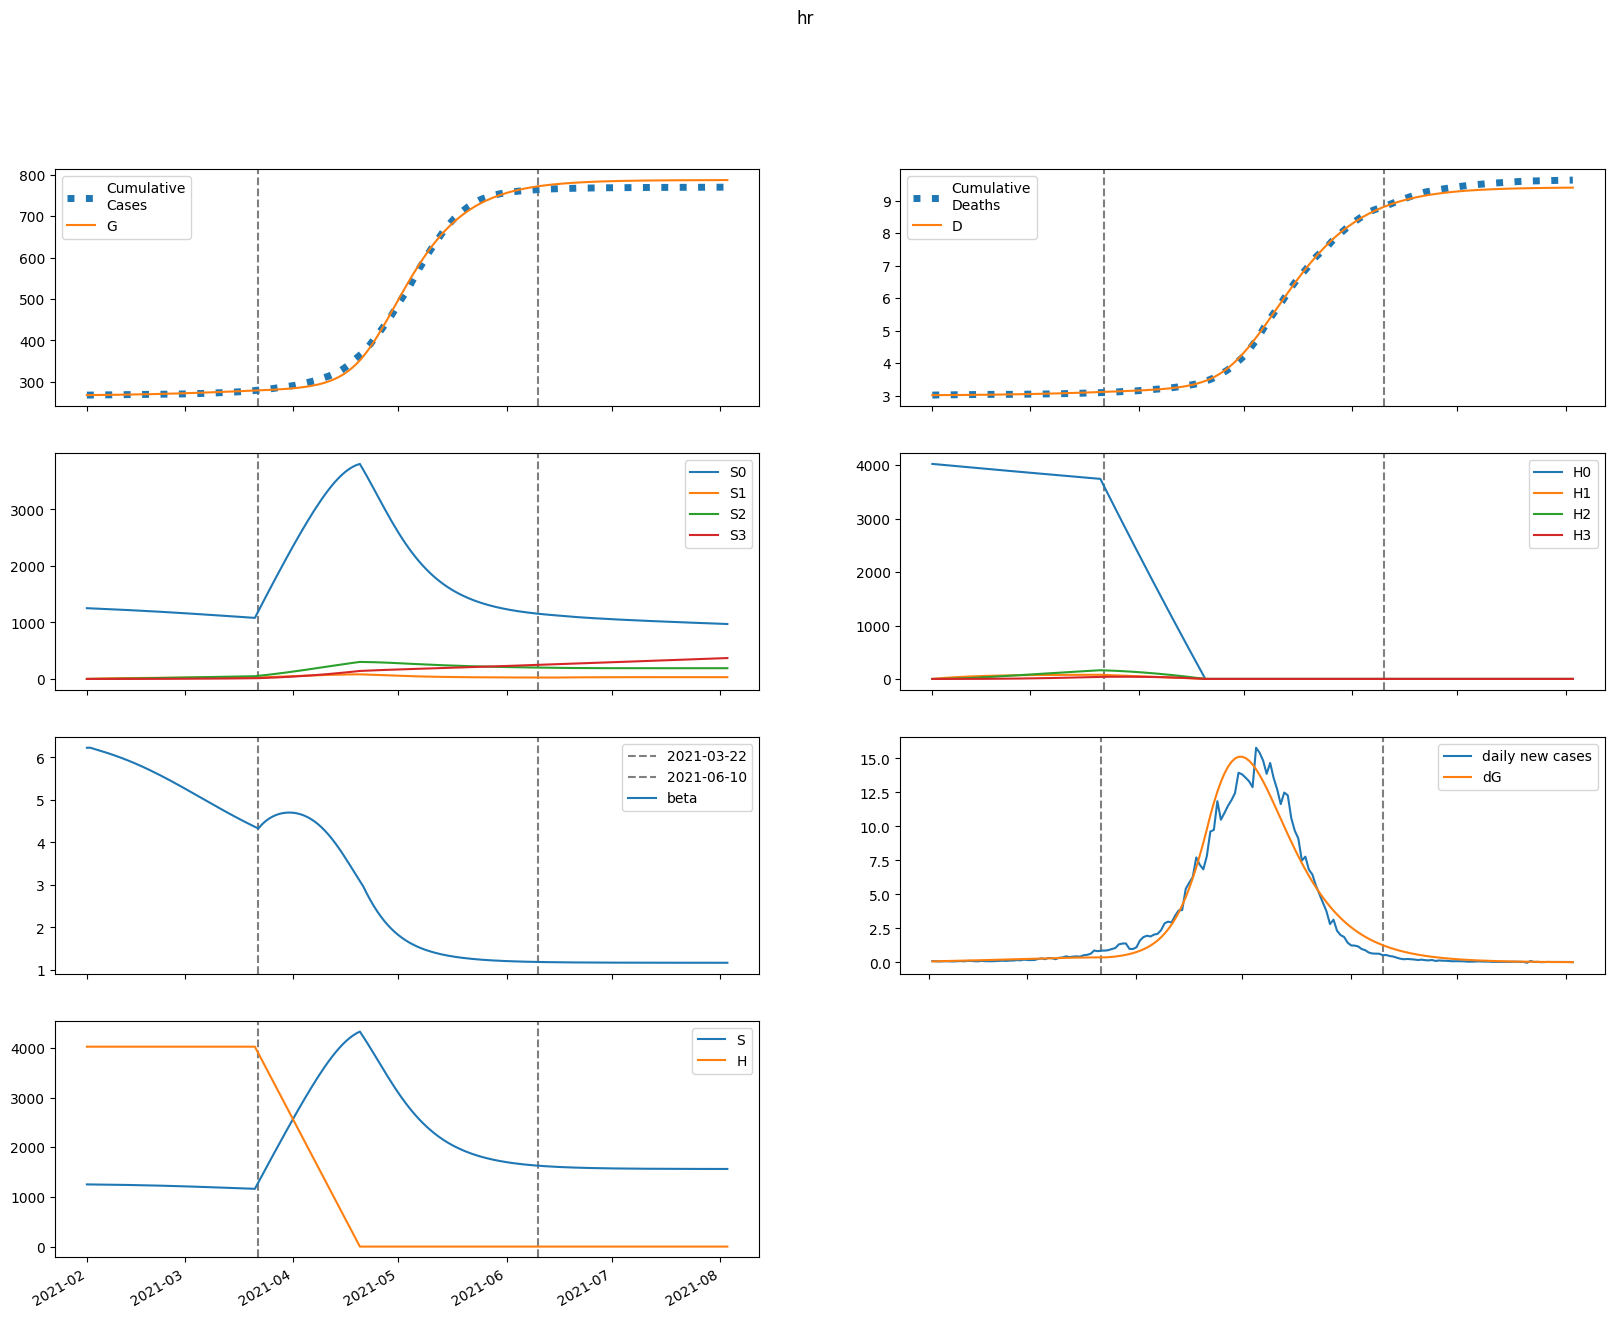

The table this chart was drawn from, first rows:
series, 2021-02-01, 2021-02-02, 2021-02-03, 2021-02-04, 2021-02-05, 2021-02-06, 2021-02-07, 2021-02-08, 2021-02-09, 2021-02-10, 2021-02-11, 2021-02-12, 2021-02-13, 2021-02-14, 2021-02-15, 2021-02-16, 2021-02-17, 2021-02-18, 2021-02-19, 2021-02-20, 2021-02-21, 2021-02-22, 2021-02-23
S, 1252351, 1251531, 1250714, 1249879, 1249015, 1248115, 1247173, 1246188, 1245155, 1244074, 1242943, 1241760, 1240525, 1239235, 1237889, 1236488, 1235030, 1233514, 1231941, 1230309, 1228619, 1226870, 1225064
E, 2517, 2832, 3082, 3299, 3502, 3701, 3901, 4105, 4315, 4531, 4754, 4984, 5222, 5465, 5715, 5971, 6233, 6500, 6771, 7046, 7324, 7605, 7888
I, 371.8, 402, 437.6, 476.4, 517, 558.9, 601.9, 645.7, 690.6, 736.4, 783.3, 831.4, 880.7, 931.2, 983.2, 1036, 1091, 1147, 1205, 1263, 1323, 1385, 1447
A, 2290, 2266, 2301, 2372, 2467, 2577, 2700, 2832, 2973, 3123, 3279, 3443, 3614, 3791, 3975, 4165, 4362, 4564, 4771, 4984, 5202, 5424, 5650
IH, 0.0, 14.97, 23.95, 30.04, 34.77, 38.86, 42.67, 46.38, 50.07, 53.79, 57.56, 61.41, 65.34, 69.37, 73.49, 77.72, 82.06, 86.52, 91.08, 95.77, 100.6, 105.5, 110.5
IN, 25.38, 48.95, 72.9, 97.57, 123.1, 149.6, 177.1, 205.6, 235, 265.3, 296.7, 329, 362.3, 396.5, 431.8, 468.1, 505.5, 543.9, 583.4, 624, 665.7, 708.6, 752.5
D, 3018, 3018, 3018, 3019, 3019, 3020, 3020, 3021, 3022, 3022, 3023, 3024, 3025, 3026, 3027, 3029, 3030, 3031, 3033, 3034, 3035, 3037, 3039
R, 0.0, 459.9, 923.6, 1400, 1896, 2414, 2958, 3530, 4133, 4768, 5436, 6140, 6880, 7659, 8478, 9338, 10241, 11187, 12179, 13217, 14303, 15438, 16622
G, 267897, 267967, 268047, 268133, 268225, 268323, 268427, 268536, 268651, 268772, 268899, 269032, 269171, 269317, 269470, 269630, 269797, 269972, 270154, 270343, 270540, 270745, 270958
H, 4025512, 4025512, 4025512, 4025512, 4025512, 4025512, 4025512, 4025512, 4025512, 4025512, 4025512, 4025512, 4025512, 4025512, 4025512, 4025512, 4025512, 4025512, 4025512, 4025512, 4025512, 4025512, 4025512
S0, 1252351, 1249654, 1246965, 1244263, 1241538, 1238781, 1235989, 1233159, 1230288, 1227374, 1224417, 1221414, 1218364, 1215267, 1212121, 1208926, 1205681, 1202386, 1199041, 1195644, 1192197, 1188699, 1185151
E0, 2517, 2832, 3081, 3296, 3496, 3691, 3886, 4085, 4290, 4500, 4717, 4940, 5169, 5405, 5647, 5894, 6147, 6404, 6665, 6930, 7198, 7468, 7739
I0, 371.8, 402, 437.6, 476.3, 516.9, 558.7, 601.3, 644.9, 689.2, 734.5, 780.7, 828, 876.4, 926, 976.8, 1029, 1082, 1137, 1193, 1250, 1308, 1368, 1428
A0, 2290, 2266, 2301, 2372, 2466, 2575, 2696, 2827, 2966, 3112, 3266, 3426, 3592, 3765, 3944, 4128, 4319, 4515, 4716, 4921, 5132, 5346, 5564
IH0, 0.0, 14.97, 23.95, 30.04, 34.77, 38.85, 42.66, 46.35, 50.01, 53.7, 57.44, 61.24, 65.12, 69.08, 73.13, 77.28, 81.53, 85.88, 90.34, 94.9, 99.57, 104.3, 109.2
IN0, 25.38, 48.95, 72.9, 97.57, 123.1, 149.6, 177.1, 205.5, 234.9, 265.1, 296.4, 328.5, 361.6, 395.6, 430.6, 466.6, 503.5, 541.5, 580.4, 620.4, 661.5, 703.6, 746.7
D0, 3018, 3018, 3018, 3019, 3019, 3020, 3020, 3021, 3022, 3022, 3023, 3024, 3025, 3026, 3027, 3029, 3030, 3031, 3032, 3034, 3035, 3037, 3039
R0, 0.0, 459.9, 923.6, 1400, 1895, 2414, 2957, 3529, 4131, 4764, 5430, 6131, 6868, 7643, 8456, 9309, 10204, 11142, 12123, 13150, 14223, 15342, 16510
G0, 267897, 267967, 268047, 268133, 268225, 268323, 268426, 268535, 268649, 268769, 268895, 269027, 269166, 269310, 269462, 269620, 269785, 269957, 270136, 270322, 270516, 270718, 270927
H0, 4025512, 4019474, 4013445, 4007424, 4001413, 3995411, 3989418, 3983434, 3977459, 3971493, 3965535, 3959587, 3953648, 3947717, 3941796, 3935883, 3929979, 3924084, 3918198, 3912321, 3906452, 3900593, 3894742
S1, 0.0, 1877, 3615, 5224, 6713, 8090, 9363, 10540, 11627, 12631, 13557, 14412, 15199, 15925, 16592, 17205, 17769, 18285, 18759, 19192, 19587, 19948, 20276
E1, 0.0, 0.0, 1.226, 3.394, 6.326, 9.9, 14.02, 18.62, 23.63, 29.01, 34.7, 40.68, 46.92, 53.38, 60.05, 66.89, 73.89, 81.02, 88.28, 95.62, 103.1, 110.5, 118.1
I1, 0.0, 0.0, 0.0, 0.03431, 0.1256, 0.289, 0.5347, 0.8692, 1.296, 1.817, 2.431, 3.139, 3.937, 4.823, 5.794, 6.846, 7.975, 9.177, 10.45, 11.79, 13.18, 14.64, 16.14
A1, 0.0, 0.0, 0.0, 0.2113, 0.7541, 1.694, 3.062, 4.867, 7.103, 9.756, 12.81, 16.23, 19.99, 24.08, 28.47, 33.13, 38.03, 43.16, 48.5, 54.02, 59.7, 65.52, 71.47
IH1, 0.0, 0.0, 0.0, 0.0, 0.001381, 0.00577, 0.01463, 0.02911, 0.0501, 0.07817, 0.1137, 0.1569, 0.2078, 0.2663, 0.3324, 0.4057, 0.4861, 0.5733, 0.667, 0.7668, 0.8725, 0.9835, 1.1
IN1, 0.0, 0.0, 0.0, 0.0, 0.002342, 0.01075, 0.02971, 0.06409, 0.1188, 0.1988, 0.3087, 0.4526, 0.6346, 0.858, 1.126, 1.441, 1.806, 2.221, 2.689, 3.211, 3.786, 4.416, 5.1
D1, 0.0, 0.0, 0.0, 0.0, 0.0, 2.203600730592014e-05, 0.0001141, 0.0003476, 0.0008122, 0.001612, 0.002859, 0.004674, 0.007178, 0.01049, 0.01474, 0.02005, 0.02652, 0.03428, 0.04343, 0.05408, 0.06632, 0.08024, 0.09594
R1, 0.0, 0.0, 0.0, 0.0, 0.04226, 0.1939, 0.5361, 1.157, 2.149, 3.601, 5.603, 8.239, 11.59, 15.73, 20.73, 26.66, 33.58, 41.54, 50.6, 60.8, 72.19, 84.8, 98.68
G1, 0.0, 0.0, 0.0, 0.03431, 0.1293, 0.3063, 0.5834, 0.9759, 1.497, 2.158, 2.97, 3.941, 5.08, 6.393, 7.887, 9.568, 11.44, 13.51, 15.78, 18.25, 20.92, 23.81, 26.9
H1, 0.0, 6038, 11636, 16825, 21635, 26091, 30221, 34046, 37590, 40871, 43909, 46721, 49323, 51730, 53957, 56015, 57918, 59676, 61300, 62798, 64181, 65457, 66632
S2, 0.0, 0.0, 134, 390.4, 758.6, 1228, 1791, 2437, 3160, 3951, 4804, 5713, 6671, 7674, 8716, 9793, 10900, 12033, 13189, 14364, 15555, 16759, 17973
E2, 0.0, 0.0, 0.0, 0.03131, 0.1195, 0.2871, 0.5541, 0.939, 1.458, 2.128, 2.962, 3.972, 5.173, 6.573, 8.184, 10.01, 12.07, 14.36, 16.9, 19.67, 22.69, 25.96, 29.49
I2, 0.0, 0.0, 0.0, 0.0, 0.0008763, 0.004127, 0.01171, 0.02595, 0.04941, 0.08487, 0.1352, 0.2034, 0.2925, 0.4056, 0.5455, 0.7154, 0.918, 1.156, 1.433, 1.75, 2.111, 2.517, 2.97
A2, 0.0, 0.0, 0.0, 0.0, 0.005398, 0.02492, 0.06943, 0.1511, 0.2827, 0.4776, 0.7489, 1.11, 1.573, 2.15, 2.853, 3.693, 4.681, 5.826, 7.137, 8.622, 10.29, 12.14, 14.19
IH2, 0.0, 0.0, 0.0, 0.0, 0.0, 3.526902718191774e-05, 0.0001844, 0.0005672, 0.001339, 0.002684, 0.004809, 0.007939, 0.01231, 0.01816, 0.02575, 0.03533, 0.04713, 0.06142, 0.07842, 0.09838, 0.1215, 0.148, 0.1782
IN2, 0.0, 0.0, 0.0, 0.0, 0.0, 5.981681798042439e-05, 0.0003372, 0.001113, 0.002805, 0.005978, 0.01134, 0.01977, 0.03224, 0.04991, 0.07403, 0.106, 0.1473, 0.1994, 0.2641, 0.3431, 0.4381, 0.5509, 0.6834
D2, 0.0, 0.0, 0.0, 0.0, 0.0, 0.0, 5.628682947493221e-07, 3.5058071835731583e-06, 1.2557697630601743e-05, 3.39259727149032e-05, 7.675936781842149e-05, 0.0001535, 0.0002802, 0.0004766, 0.0007665, 0.001178, 0.001741, 0.002493, 0.003474, 0.004725, 0.006295, 0.008235, 0.0106
R2, 0.0, 0.0, 0.0, 0.0, 0.0, 0.00108, 0.006085, 0.02008, 0.05064, 0.108, 0.2052, 0.358, 0.585, 0.9076, 1.35, 1.937, 2.7, 3.669, 4.876, 6.359, 8.154, 10.3, 12.84
G2, 0.0, 0.0, 0.0, 0.0, 0.0008763, 0.004222, 0.01226, 0.02777, 0.05404, 0.09486, 0.1544, 0.2373, 0.3485, 0.4933, 0.6772, 0.9063, 1.187, 1.524, 1.926, 2.399, 2.95, 3.585, 4.312
H2, 0.0, 0.0, 431.3, 1257, 2444, 3960, 5777, 7867, 10205, 12768, 15536, 18487, 21604, 24870, 28269, 31787, 35409, 39125, 42922, 46789, 50718, 54698, 58723
S3, 0.0, 0.0, 0.0, 1.595, 6.242, 15.27, 29.89, 51.2, 80.2, 117.8, 164.8, 221.9, 289.9, 369.2, 460.4, 564.1, 680.5, 810, 953, 1110, 1280, 1465, 1664
E3, 0.0, 0.0, 0.0, 0.0, 0.0002206, 0.001077, 0.003166, 0.007261, 0.0143, 0.02538, 0.04176, 0.06484, 0.09616, 0.1374, 0.1904, 0.257, 0.3393, 0.4393, 0.5594, 0.7017, 0.8685, 1.062, 1.285
I3, 0.0, 0.0, 0.0, 0.0, 0.0, 6.1737328813200624e-06, 3.564032910833061e-05, 0.0001204, 0.0003105, 0.000677, 0.001314, 0.00234, 0.003901, 0.006169, 0.009345, 0.01366, 0.01937, 0.02676, 0.03615, 0.04789, 0.06233, 0.07987, 0.1009
A3, 0.0, 0.0, 0.0, 0.0, 0.0, 3.802659594099076e-05, 0.000216, 0.0007186, 0.001827, 0.003926, 0.007516, 0.01321, 0.02175, 0.03397, 0.05087, 0.07351, 0.1031, 0.141, 0.1885, 0.2472, 0.3187, 0.4047, 0.5069
IH3, 0.0, 0.0, 0.0, 0.0, 0.0, 0.0, 2.484766122344621e-07, 1.5634264198190033e-06, 5.656878245020518e-06, 1.543478116046655e-05, 3.5261736399002026e-05, 7.118817435649675e-05, 0.0001311, 0.0002251, 0.0003651, 0.0005657, 0.0008434, 0.001217, 0.001709, 0.002342, 0.003143, 0.00414, 0.005364
IN3, 0.0, 0.0, 0.0, 0.0, 0.0, 0.0, 4.2142019426159685e-07, 2.824171259736465e-06, 1.0840272121037996e-05, 3.126374897443535e-05, 7.52477222450832e-05, 0.0001596, 0.0003079, 0.0005522, 0.0009339, 0.001505, 0.00233, 0.003486, 0.005064, 0.007171, 0.009928, 0.01347, 0.01797
D3, 0.0, 0.0, 0.0, 0.0, 0.0, 0.0, 0.0, 3.965507931140375e-09, 2.8916668572756645e-08, 1.1919637475676216e-07, 3.655243754359229e-07, 9.282763145362507e-07, 2.0643883513009685e-06, 4.157308325970192e-06, 7.749455643282717e-06, 1.3576693987522265e-05, 2.260435389519663e-05, 3.606436258456593e-05, 5.549304631851256e-05, 8.276916782493747e-05, 0.0001202, 0.0001703, 0.0002364
R3, 0.0, 0.0, 0.0, 0.0, 0.0, 0.0, 7.605319188198153e-06, 5.095980013783428e-05, 0.0001956, 0.0005643, 0.001359, 0.002884, 0.005571, 0.01, 0.01694, 0.02735, 0.04242, 0.0636, 0.09261, 0.1315, 0.1825, 0.2484, 0.3323
G3, 0.0, 0.0, 0.0, 0.0, 0.0, 6.1737328813200624e-06, 3.631022591482667e-05, 0.0001249, 0.0003281, 0.0007283, 0.001439, 0.002607, 0.004422, 0.007113, 0.01096, 0.01629, 0.02348, 0.03297, 0.04527, 0.06092, 0.08056, 0.1049, 0.1346
H3, 0.0, 0.0, 0.0, 5.135, 20.1, 49.2, 96.35, 165.1, 258.8, 380.3, 532.3, 717.2, 937.3, 1194, 1491, 1827, 2206, 2627, 3093, 3604, 4161, 4765, 5416
beta, 6.229, 6.229, 6.204, 6.179, 6.154, 6.129, 6.102, 6.075, 6.046, 6.017, 5.986, 5.954, 5.921, 5.887, 5.852, 5.816, 5.779, 5.741, 5.702, 5.662, 5.621, 5.579, 5.537
